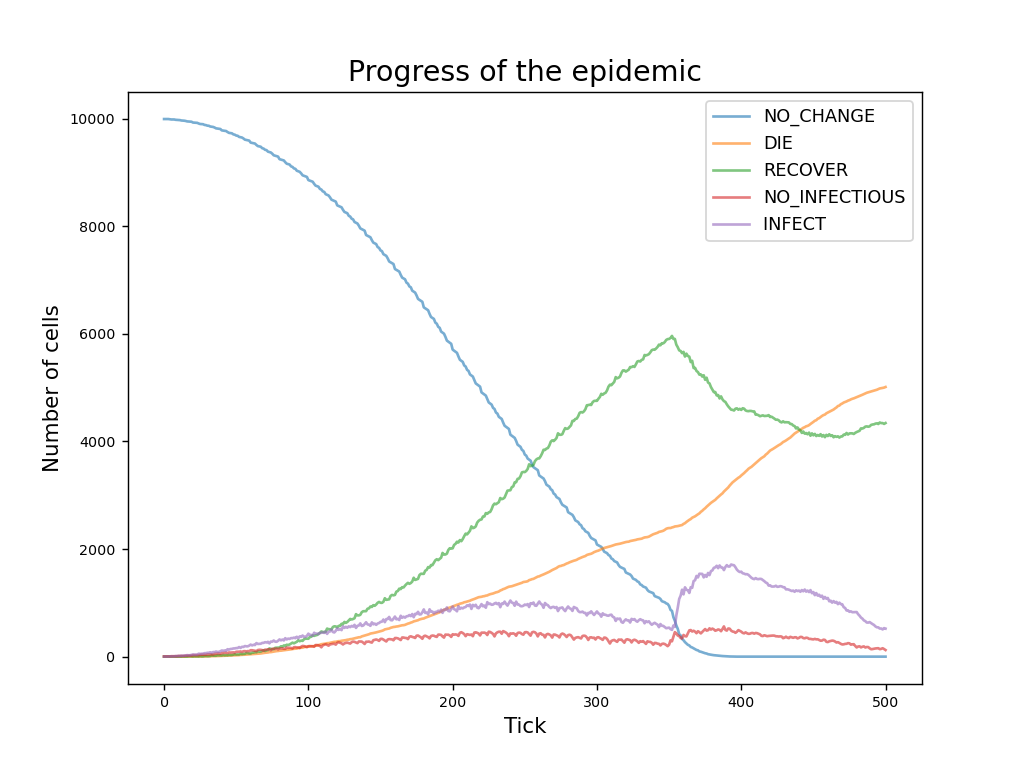

The file beside this chart, header and first rows:
currentTick, NO_CHANGE, DIE, RECOVER, NO_INFECTIOUS, INFECT
0, 9995, 0, 0, 4, 1
1, 9995, 0, 0, 4, 1
2, 9995, 0, 0, 4, 1
3, 9995, 0, 0, 4, 1
4, 9990, 0, 0, 5, 5
5, 9987, 0, 0, 8, 5
6, 9987, 0, 0, 8, 5
7, 9987, 0, 0, 8, 5
8, 9981, 0, 0, 9, 10
9, 9979, 0, 1, 8, 12
10, 9975, 0, 0, 13, 12
11, 9975, 0, 0, 13, 12
12, 9968, 0, 0, 14, 18
13, 9966, 0, 4, 14, 16
14, 9964, 0, 1, 14, 21
